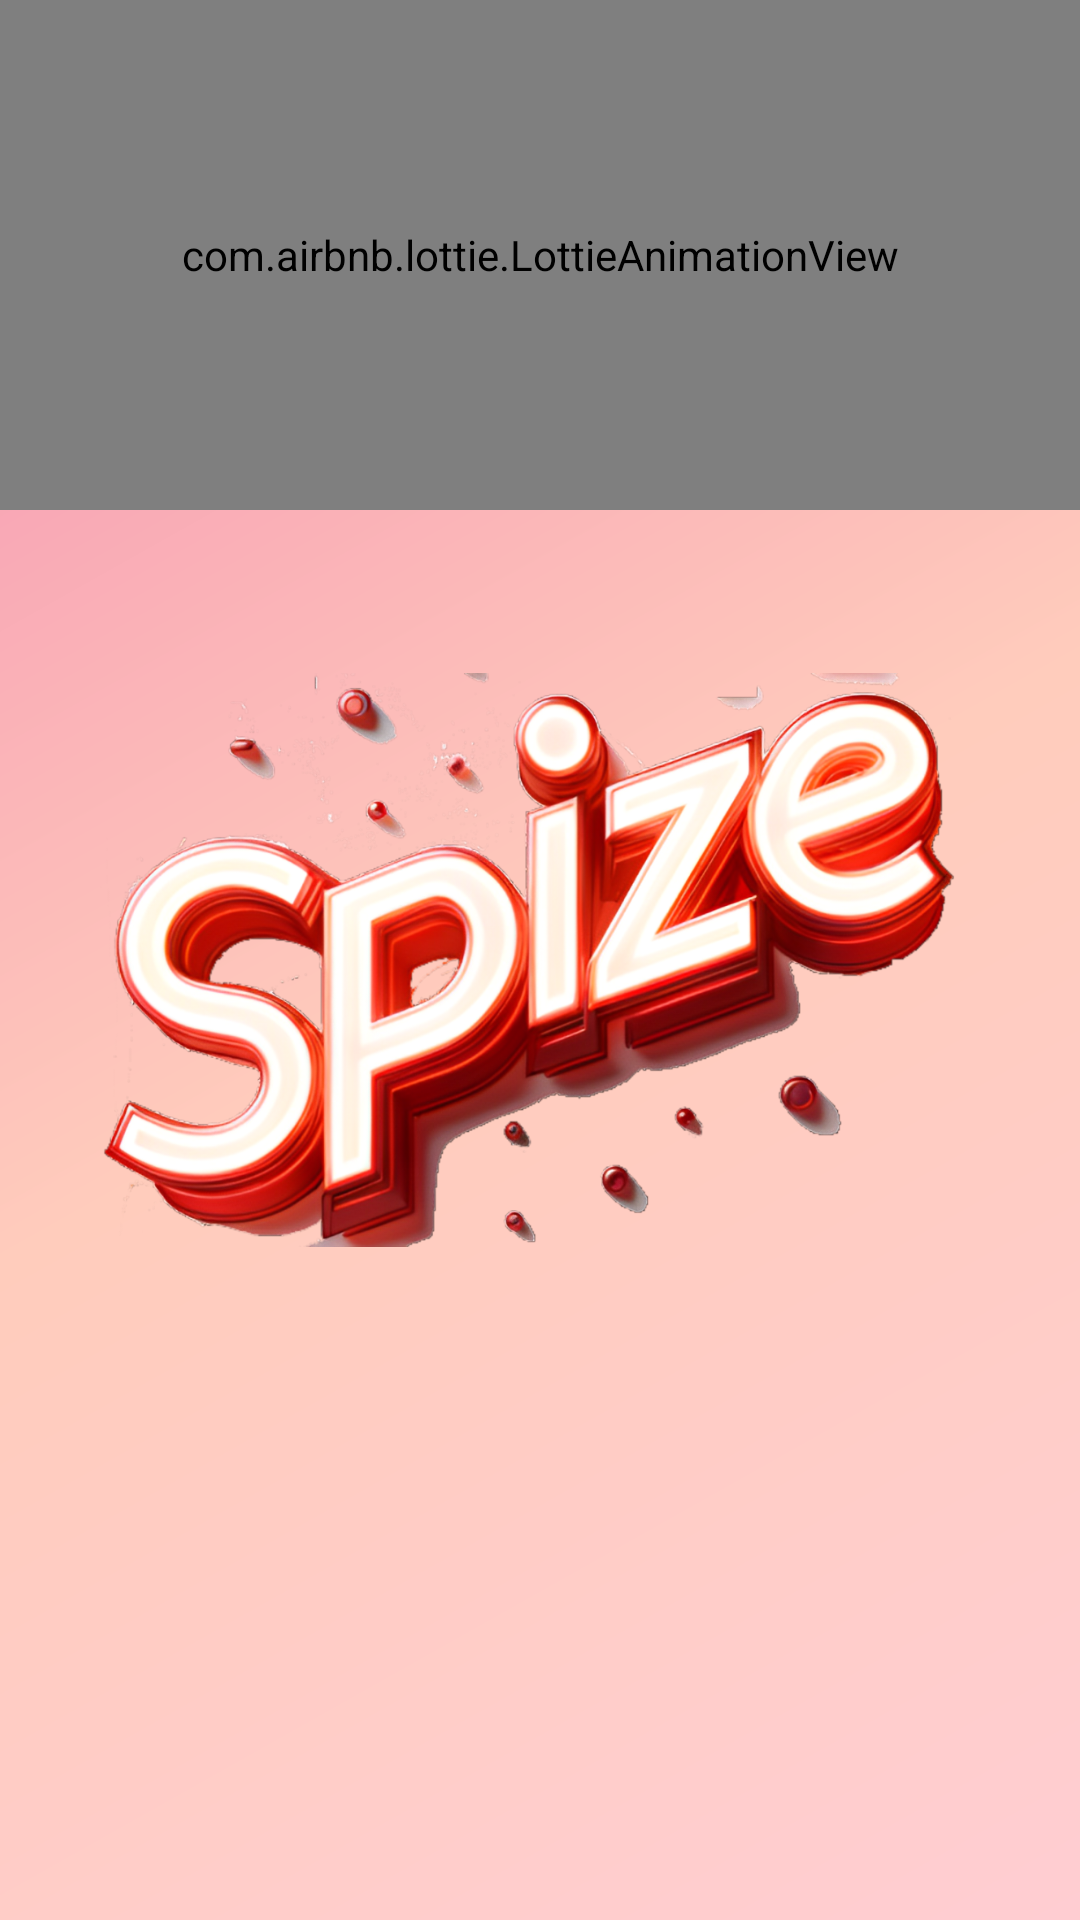

This screen was rendered from an Android layout file. Write that file and the resources it references.
<!-- AndroidManifest.xml: application theme Theme.Spize -->
<!-- res/layout/activity_main.xml -->
<?xml version="1.0" encoding="utf-8"?>
<androidx.constraintlayout.widget.ConstraintLayout xmlns:android="http://schemas.android.com/apk/res/android"
    xmlns:app="http://schemas.android.com/apk/res-auto"
    xmlns:tools="http://schemas.android.com/tools"
    android:layout_width="match_parent"
    android:background="@drawable/rainbow"
    android:layout_height="match_parent"
    tools:context=".MainActivity">

    <com.airbnb.lottie.LottieAnimationView
        android:id="@+id/lottieAnimationView"
        android:layout_width="match_parent"
        android:layout_height="0dp"
        app:lottie_autoPlay="true"
        app:lottie_loop="true"
        app:lottie_fileName="flying.json"
        app:layout_constraintBottom_toTopOf="@id/imageView"
        app:layout_constraintEnd_toEndOf="parent"
        app:layout_constraintStart_toStartOf="parent"
        app:layout_constraintTop_toTopOf="parent" />

    <ImageView
        android:id="@+id/imageView"
        android:layout_width="300dp"
        android:layout_height="300dp"
        android:src="@drawable/spice_title"
        app:layout_constraintBottom_toBottomOf="parent"
        app:layout_constraintEnd_toEndOf="parent"
        app:layout_constraintStart_toStartOf="parent"
        app:layout_constraintTop_toTopOf="parent" />


</androidx.constraintlayout.widget.ConstraintLayout>
<!-- resources referenced by this layout -->
<resources>
  <!-- drawable rainbow (drawable) -->
  <?xml version="1.0" encoding="utf-8"?>
  <shape xmlns:android="http://schemas.android.com/apk/res/android">
      <gradient
          android:angle="135"
          android:startColor="#FFCDD2"
      android:centerColor="#FFCCBC"
      android:endColor="#F48FB1"
      android:type="linear" />
  </shape>
  <!-- drawable spice_title: png bitmap (drawable, 815905 bytes) -->
  <style name="Theme.Spize" parent="Base.Theme.Spize" />
  <style name="Base.Theme.Spize" parent="Theme.Material3.DayNight.NoActionBar">
          <item name="colorPrimary">@color/main3</item>
          <item name="colorPrimaryVariant">@color/main2</item>
          <item name="colorOnPrimary">@color/white</item>
          
          <item name="colorSecondary">@color/main3</item>
          <item name="colorSecondaryVariant">@color/main2</item>
          <item name="colorOnSecondary">@color/black</item>
          
          <item name="android:statusBarColor">@color/main3</item>
      </style>
  <color name="main3">#F48FB1</color>
  <color name="main2">#FFCCBC</color>
  <color name="white">#FFFFFFFF</color>
  <color name="black">#FF000000</color>
</resources>
